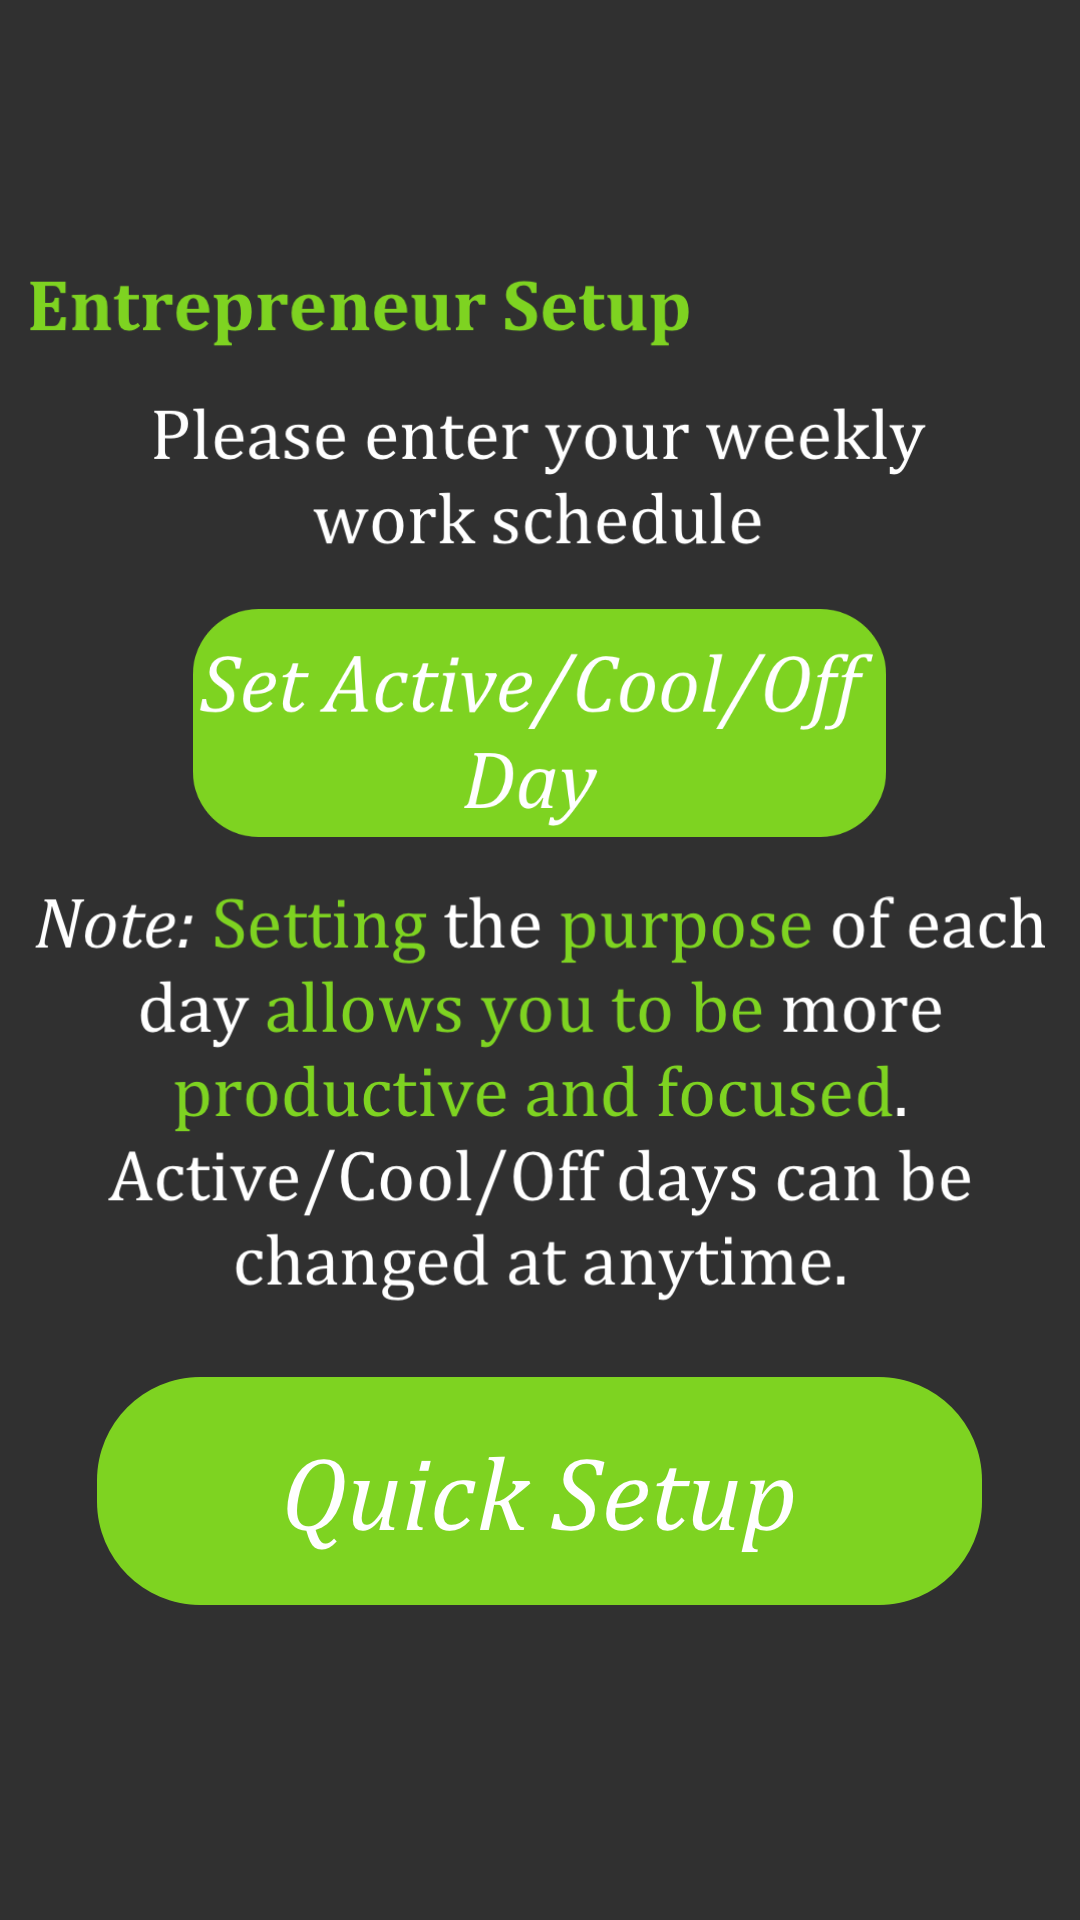

Android layout source for this screen:
<!-- AndroidManifest.xml: application theme AppTheme -->
<!-- res/layout/activity_entrepreneur.xml -->
<?xml version="1.0" encoding="utf-8"?>
<RelativeLayout
    xmlns:android="http://schemas.android.com/apk/res/android"
    xmlns:app="http://schemas.android.com/apk/res-auto"
    xmlns:tools="http://schemas.android.com/tools"
    android:layout_width="match_parent"
    android:layout_height="match_parent"
    android:background="@drawable/background_2"
    tools:context=".entrepreneurActivity">

    <ImageView
        android:id="@+id/entrepreneurSetupSubheading"
        android:layout_width="220dp"
        android:layout_height="29dp"
        android:layout_marginLeft="10dp"
        android:layout_marginTop="90dp"
        app:srcCompat="@drawable/entrepreneur_setup_subheading" />

    <ImageView
        android:id="@+id/enterScheduleMessage"
        android:layout_width="258dp"
        android:layout_height="58dp"
        android:layout_alignParentTop="true"
        android:layout_centerHorizontal="true"
        android:layout_marginTop="130dp"
        app:srcCompat="@drawable/enter_schedule_message" />

    <ImageButton
        android:id="@+id/setACOButton"
        android:layout_width="305dp"
        android:layout_height="76dp"
        android:layout_below="@+id/enterScheduleMessage"
        android:layout_marginTop="15dp"
        android:layout_centerHorizontal="true"
        android:scaleType="fitCenter"
        android:background="@android:color/transparent"
        app:srcCompat="@drawable/set_aco_button" />

    <ImageView
        android:id="@+id/noteACOPurposeMessage"
        android:layout_width="337dp"
        android:layout_height="145dp"
        android:layout_below="@+id/setACOButton"
        android:layout_marginTop="15dp"
        android:layout_centerHorizontal="true"
        app:srcCompat="@drawable/note_aco_purpose" />

    <ImageButton
        android:id="@+id/quickSetupButton"
        android:layout_width="295dp"
        android:layout_height="76dp"
        android:layout_below="@+id/noteACOPurposeMessage"
        android:layout_marginTop="20dp"
        android:layout_centerHorizontal="true"
        android:scaleType="fitCenter"
        android:background="@android:color/transparent"
        app:srcCompat="@drawable/quick_setup_option_button" />

</RelativeLayout>
<!-- resources referenced by this layout -->
<resources>
  <!-- drawable enter_schedule_message: png bitmap (drawable, 20323 bytes) -->
  <!-- drawable entrepreneur_setup_subheading: png bitmap (drawable, 9973 bytes) -->
  <!-- drawable note_aco_purpose: png bitmap (drawable, 86525 bytes) -->
  <!-- drawable quick_setup_option_button: png bitmap (drawable, 25456 bytes) -->
  <!-- drawable set_aco_button: png bitmap (drawable, 37882 bytes) -->
  <style name="AppTheme" parent="Theme.AppCompat.NoActionBar">
          
          <item name="colorPrimary">@color/colorPrimary</item>
          <item name="colorPrimaryDark">@color/colorPrimaryDark</item>
          <item name="colorAccent">@color/colorAccent</item>
          <item name="cardViewStyle">@style/CardView</item>
      </style>
  <color name="colorPrimary">#3F51B5</color>
  <color name="colorPrimaryDark">#949090</color>
  <color name="colorAccent">#FF4081</color>
</resources>
